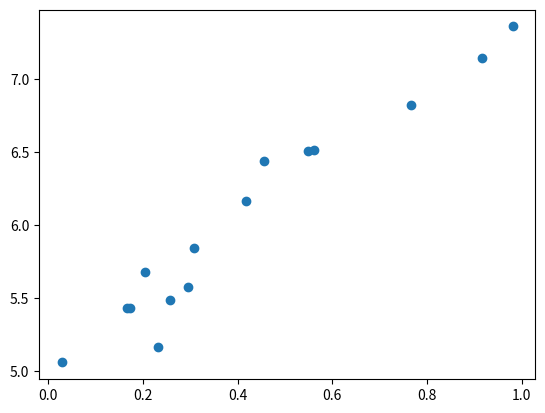

Source code (Python):
import numpy as np
import matplotlib.pyplot as plt

x = np.random.rand(15,1) # 15 random numbers
y = 2.5*x + 5 + 0.2*np.random.randn(15,1) # y = 2.5x + 5 + noise 

print("x: ", x) # print x
print("y: ", y) # print y

plt.scatter(x, y) # scatter plot
plt.show() # show plot    
